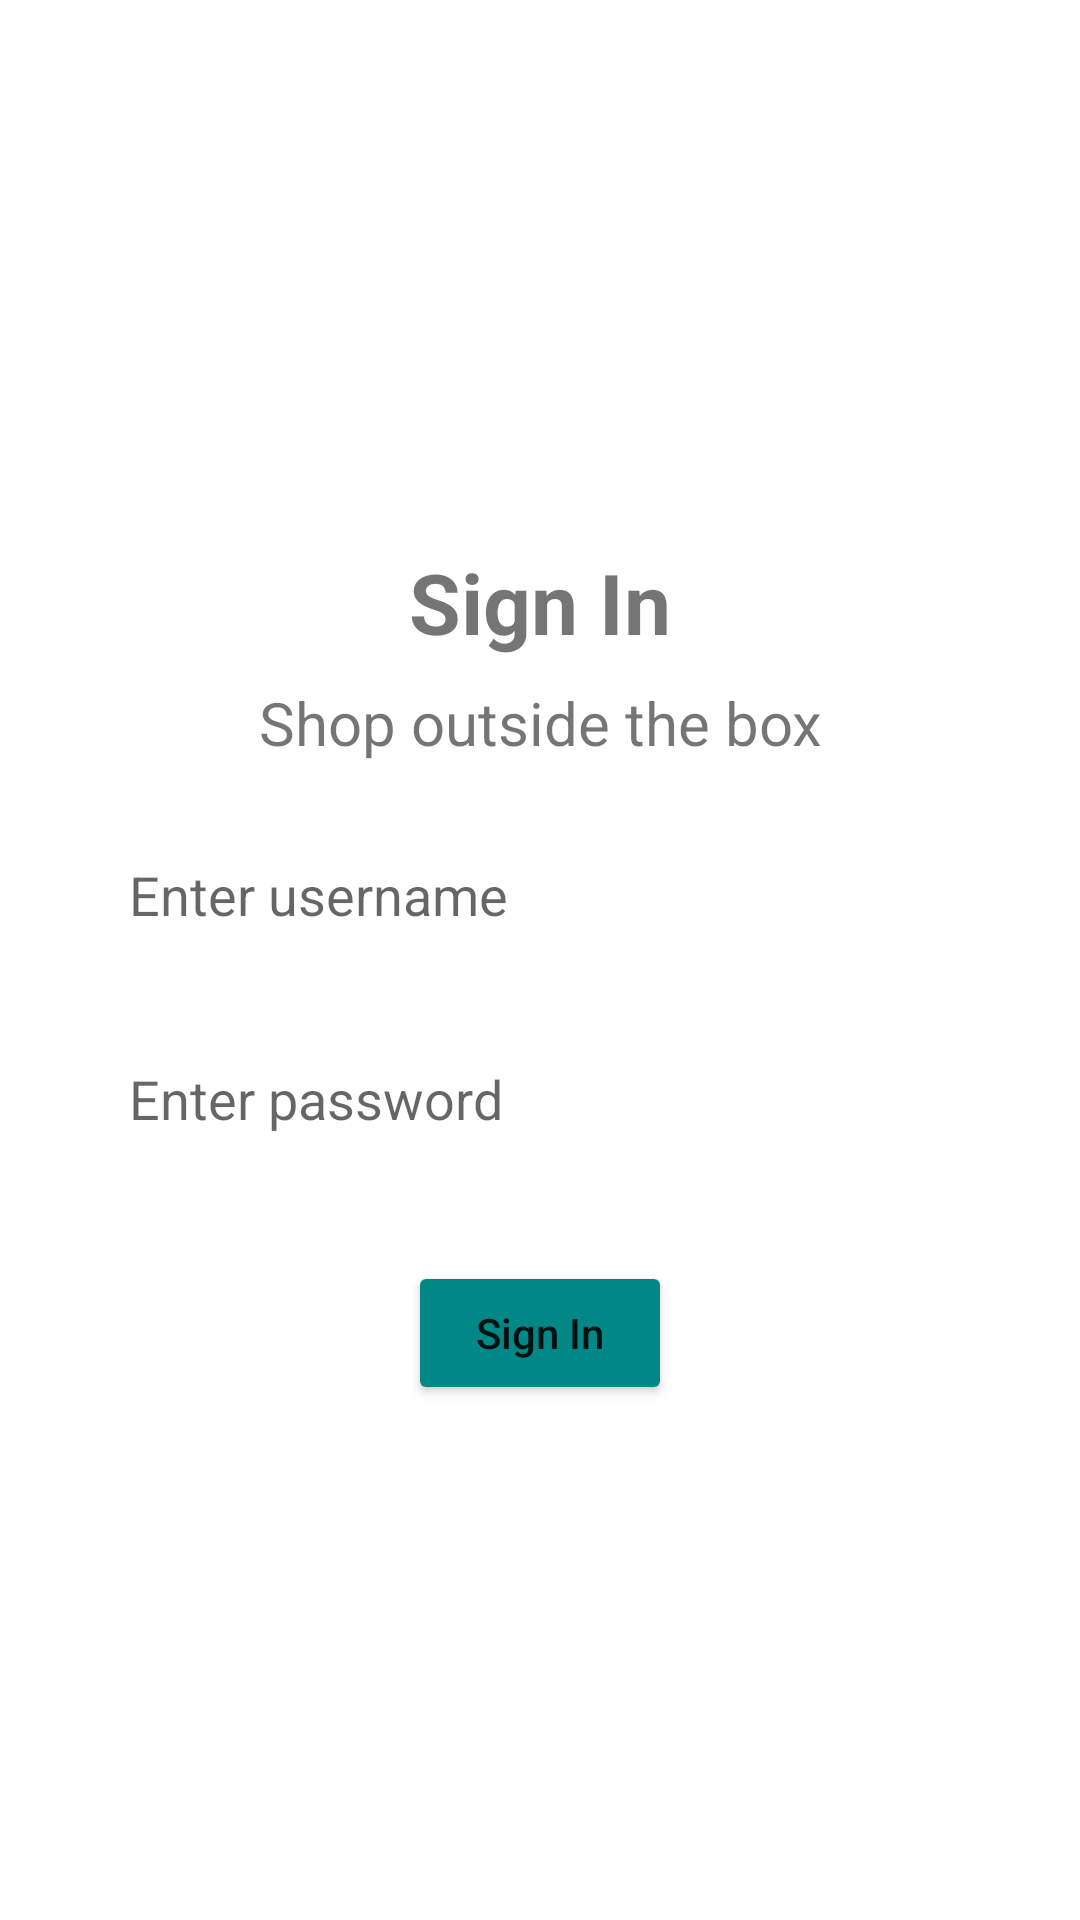

This screen was rendered from an Android layout file. Write that file and the resources it references.
<!-- AndroidManifest.xml: application theme Theme.shop24080 -->
<!-- res/layout/app_activity_sign_in.xml -->
<?xml version="1.0" encoding="utf-8"?>
<androidx.constraintlayout.widget.ConstraintLayout xmlns:android="http://schemas.android.com/apk/res/android"
    xmlns:app="http://schemas.android.com/apk/res-auto"
    xmlns:tools="http://schemas.android.com/tools"
    android:layout_width="match_parent"
    android:layout_height="match_parent"
    tools:context=".activities.SignupActivity">

    <LinearLayout
        android:background="@drawable/linear_bag_custom"
        android:layout_width="match_parent"
        android:layout_height="wrap_content"
        android:layout_margin="20dp"
        android:padding="10dp"
        android:orientation="vertical"
        app:layout_constraintBottom_toBottomOf="parent"
        app:layout_constraintEnd_toEndOf="parent"
        app:layout_constraintStart_toStartOf="parent"
        app:layout_constraintTop_toTopOf="parent">


        <TextView
            android:layout_width="match_parent"
            android:layout_height="wrap_content"
            android:layout_marginTop="10dp"
            android:gravity="center"
            android:text="Sign In"
            android:textSize="28sp"
            android:textStyle="bold" />

        <TextView
            android:layout_width="match_parent"
            android:layout_height="wrap_content"
            android:layout_marginTop="8dp"
            android:gravity="center"
            android:text="Shop outside the box"
            android:textSize="20sp" />

        <EditText
            android:id="@+id/app_sign_in_username_edit_view"
            android:layout_width="match_parent"
            android:layout_height="wrap_content"
            android:layout_marginStart="5dp"
            android:layout_marginTop="20dp"
            android:layout_marginEnd="5dp"
            android:background="@drawable/edittextdesign"
            android:hint="Enter username"
            android:minHeight="48dp"
            android:padding="8dp" />

        <EditText
            android:id="@+id/app_sign_in_password_edit_view"
            android:layout_width="match_parent"
            android:layout_height="wrap_content"
            android:layout_marginStart="5dp"
            android:layout_marginTop="20dp"
            android:layout_marginEnd="5dp"
            android:background="@drawable/edittextdesign"
            android:hint="Enter password"
            android:inputType="textPassword"
            android:minHeight="48dp"
            android:padding="8dp" />

        <Button
            android:backgroundTint="@color/teal_700"
            android:id="@+id/sign_in_button"
            android:layout_width="wrap_content"
            android:layout_height="wrap_content"
            android:layout_gravity="center"
            android:layout_marginTop="30dp"
            android:gravity="center"
            android:text="Sign In"
            android:textAllCaps="false" />


    </LinearLayout>

    <ProgressBar
        android:id="@+id/app_sign_in_progress_bar"
        android:layout_width="wrap_content"
        android:layout_height="wrap_content"
        android:layout_gravity="center"
        android:layout_marginTop="5dp"
        android:layout_marginBottom="10dp"
        android:visibility="gone"
        app:layout_constraintBottom_toBottomOf="parent"
        app:layout_constraintEnd_toEndOf="parent"
        app:layout_constraintStart_toStartOf="parent" />


</androidx.constraintlayout.widget.ConstraintLayout>
<!-- resources referenced by this layout -->
<resources>
  <style name="Theme.shop24080" parent="Theme.MaterialComponents.DayNight.DarkActionBar">
          
          <item name="colorPrimary">@color/purple_500</item>
          <item name="colorPrimaryVariant">@color/purple_700</item>
          <item name="colorOnPrimary">@color/white</item>
          
          <item name="colorSecondary">@color/teal_200</item>
          <item name="colorSecondaryVariant">@color/teal_700</item>
          <item name="colorOnSecondary">@color/black</item>
          
          <item name="android:statusBarColor" tools:targetApi="l">?attr/colorPrimaryVariant</item>
          
      </style>
  <!-- not gathered from this repository: default colours our renderer supplied (Android Studio template values) -->
  <color name="purple_500">#FF6200EE</color>
  <color name="purple_700">#FF3700B3</color>
  <color name="teal_200">#FF03DAC5</color>
  <color name="teal_700">#FF018786</color>
  <color name="black">#FF000000</color>
  <color name="white">#FFFFFFFF</color>
</resources>
